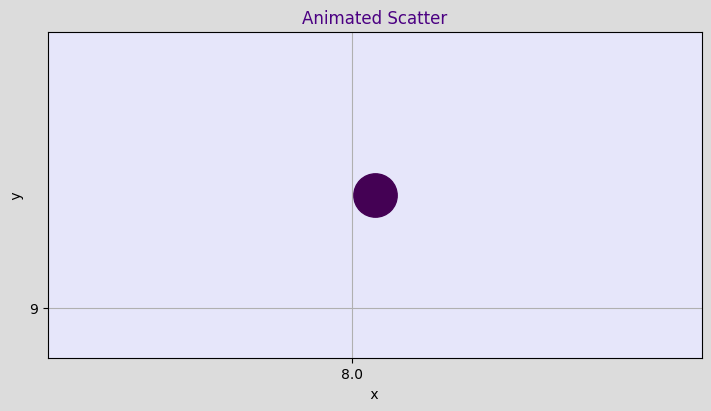

The script that saved this image:
# animated scatter plot using python

import matplotlib as mpl
import matplotlib.pyplot as plt
import matplotlib.animation as animation
import numpy as np

# 1 data = 20 point from 2 to 10
num_points = 1
x,y = np.random.rand(2, num_points) * 10
#print(f'{t=}\n{x=}\n{y=}')

colors = np.random.rand(num_points)
sizes = np.random.rand(num_points) * 1300
#print(f'{colors[:2:]=}\n{sizes[:2:]=}')

# 2 graph
mpl.style.use('default') # ('seaborn-v0_8')
fig, ax = plt.subplots(figsize=(7, 4),
                       facecolor='gainsboro',
                       layout='constrained')
ax.set_facecolor('lavender') 
scat = ax.scatter(x, y,
                  c=colors,
                  s=sizes)
# animation
##def animate(i):    
##    phases_x = np.linspace(0, 2*np.pi, num_points)  
##    phases_y = np.linspace(0, 2*np.pi, num_points)
##    t = i * 0.01   
##    r = 0.1 * t
##    scat.set_offsets(np.c_[x + r * np.cos(t + phases_x),
##                           y + r * np.sin(t + phases_y)])
##    return scat
def animate(i):
    t = i * 0.05
    amplitude = 0.3
    scat.set_offsets(np.c_[x + amplitude * np.cos(t),    # все точки по кругу
                           y + amplitude * np.sin(t)])   # синхронно
    return scat
    
ani = animation.FuncAnimation(fig, 
                              animate,
                              frames=500, 
                              interval=10, # Delay 
                              repeat= True, # The animation repeats
                              )
xticks = np.arange(0, 11, 1) # x
xlabels = [f'{x:1.1f}' for x in xticks]
ax.set_xticks(xticks, labels=xlabels)
ax.set_xlabel(f' x ')
yticks = np.arange(0, 11, 1) # y
ylabels = [f'{y}' for y in yticks]
ax.set_yticks(yticks, labels=ylabels)
ax.set_ylabel(f' y ')
ax.set_title(f'Animated Scatter', color='indigo') 
ax.margins(0.1, 0.1)
ax.grid()
#plt.tight_layout()                              
plt.show() 

